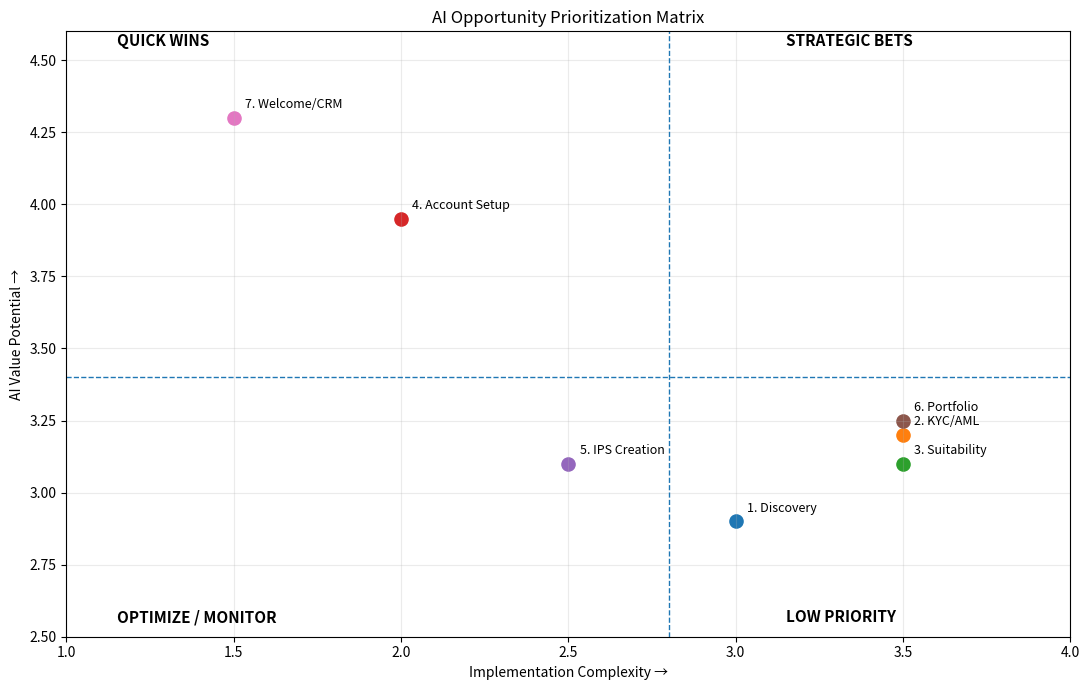

Write the Python code that produced this figure. (Note: this script raises an exception after producing the figure.)
# AI Opportunity Prioritization Matrix
# y = AI Value Potential = Composite Score column from the Scored Matrix tab (workbook's own weighted blend of all 5 scoring dimensions)
# x = Implementation Complexity = 6 - avg(Data Availability, Risk Level Inverse)- low data access or high regulatory risk pushes complexity up
from pathlib import Path

import matplotlib.pyplot as plt

# Scores below are copied from the Scored Matrix tab of deliverables/opportunity_matrix.xlsx
steps = {
    "1. Discovery": (3.0, 2.90),
    "2. KYC/AML": (3.5, 3.20),
    "3. Suitability": (3.5, 3.10),
    "4. Account Setup": (2.0, 3.95),
    "5. IPS Creation": (2.5, 3.10),
    "6. Portfolio": (3.5, 3.25),
    "7. Welcome/CRM": (1.5, 4.30),
}

# Thresholds
complexity_threshold = 2.8
value_threshold = 3.4

# Automatically classify each opportunity
def quadrant(complexity, value):
    if complexity < complexity_threshold and value >= value_threshold:
        return "Quick Wins"
    elif complexity >= complexity_threshold and value >= value_threshold:
        return "Strategic Bets"
    elif complexity >= complexity_threshold and value < value_threshold:
        return "Low Priority"
    else:
        return "Optimize / Monitor"

# Create matrix
fig, ax = plt.subplots(figsize=(11, 7))

for step, (complexity, value) in steps.items():
    ax.scatter(complexity, value, s=90)
    ax.annotate(
        step,
        (complexity, value),
        xytext=(8, 7),
        textcoords="offset points",
        fontsize=9
    )

# Draw quadrant thresholds
ax.axvline(complexity_threshold, linestyle="--", linewidth=1)
ax.axhline(value_threshold, linestyle="--", linewidth=1)

# Quadrant labels
ax.text(1.15, 4.55, "QUICK WINS", fontsize=11, fontweight="bold")
ax.text(3.15, 4.55, "STRATEGIC BETS", fontsize=11, fontweight="bold")
ax.text(1.15, 2.55, "OPTIMIZE / MONITOR", fontsize=11, fontweight="bold")
ax.text(3.15, 2.55, "LOW PRIORITY", fontsize=11, fontweight="bold")

# Formatting
ax.set_xlim(1.0, 4.0)
ax.set_ylim(2.5, 4.6)
ax.set_xlabel("Implementation Complexity →")
ax.set_ylabel("AI Value Potential →")
ax.set_title("AI Opportunity Prioritization Matrix")
ax.grid(True, alpha=0.25)

plt.tight_layout()

# Save the chart next to this script so the repo always has the latest version
output_path = Path(__file__).with_name("prioritization_matrix_2x2_graph.png")
plt.savefig(output_path, dpi=100)
plt.show()

# Print classifications
print("Quadrant classification:")
for step, (complexity, value) in steps.items():
    print(f"{step}: {quadrant(complexity, value)}")
